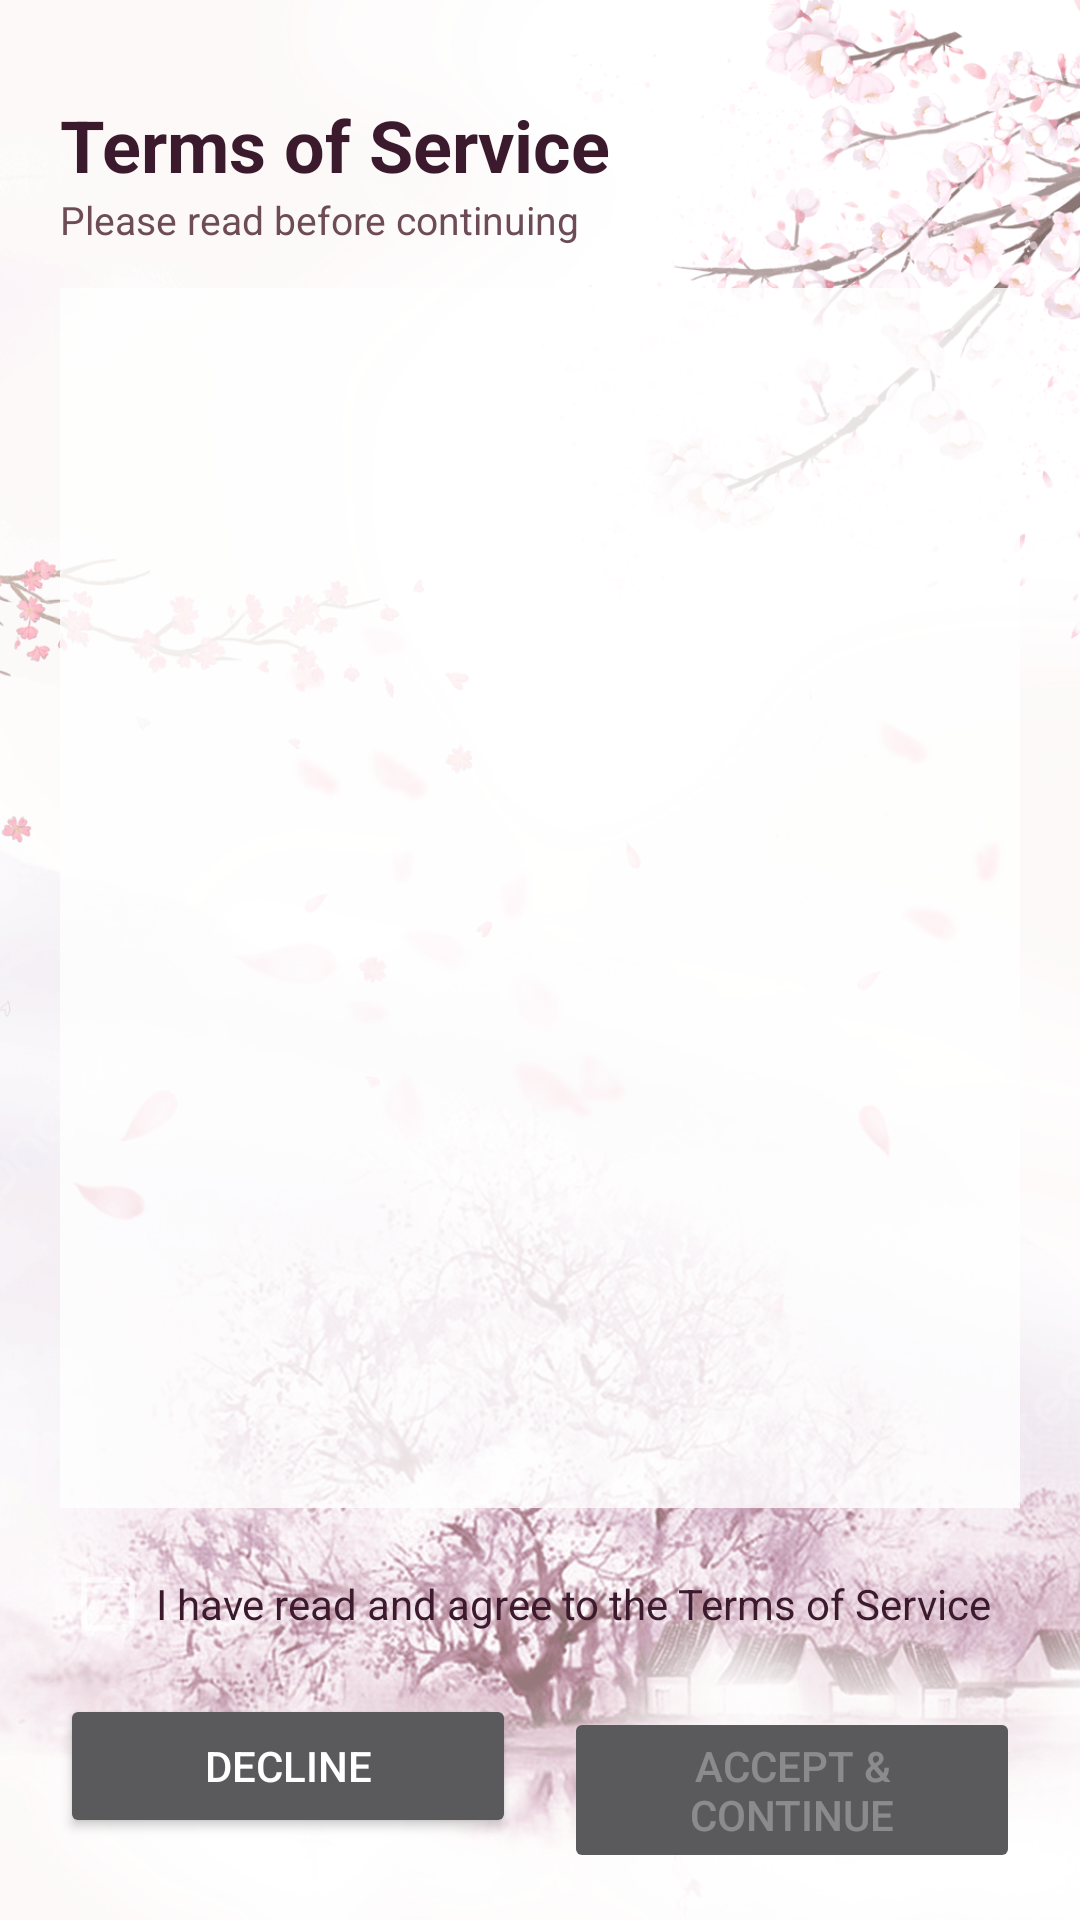

Layout XML and referenced resources for this Android screen:
<!-- AndroidManifest.xml: application theme AppTheme -->
<!-- res/layout/activity_luno_tos.xml -->
<?xml version="1.0" encoding="utf-8"?>
<FrameLayout xmlns:android="http://schemas.android.com/apk/res/android"
    android:layout_width="match_parent"
    android:layout_height="match_parent">

    <ImageView
        android:layout_width="match_parent"
        android:layout_height="match_parent"
        android:src="@drawable/luno_tos_bg"
        android:scaleType="centerCrop"
        android:contentDescription="@null" />

    <View
        android:layout_width="match_parent"
        android:layout_height="match_parent"
        android:background="#66FFFFFF" />

    <LinearLayout
        android:layout_width="match_parent"
        android:layout_height="match_parent"
        android:orientation="vertical"
        android:padding="20dp">

        <TextView
            android:layout_width="wrap_content"
            android:layout_height="wrap_content"
            android:text="Terms of Service"
            android:textColor="#3A1A2C"
            android:textSize="24sp"
            android:textStyle="bold"
            android:layout_marginTop="12dp" />

        <TextView
            android:layout_width="wrap_content"
            android:layout_height="wrap_content"
            android:text="Please read before continuing"
            android:textColor="#6D4C57"
            android:textSize="13sp"
            android:layout_marginBottom="14dp" />

        <ScrollView
            android:layout_width="match_parent"
            android:layout_height="0dp"
            android:layout_weight="1"
            android:background="#CCFFFFFF"
            android:padding="16dp">

            <TextView
                android:id="@+id/luno_tos_text"
                android:layout_width="match_parent"
                android:layout_height="wrap_content"
                android:textColor="#2B2029"
                android:textSize="14sp"
                android:lineSpacingExtra="4dp" />

        </ScrollView>

        <CheckBox
            android:id="@+id/luno_tos_checkbox"
            android:layout_width="wrap_content"
            android:layout_height="wrap_content"
            android:layout_marginTop="16dp"
            android:text="I have read and agree to the Terms of Service"
            android:textColor="#3A1A2C" />

        <LinearLayout
            android:layout_width="match_parent"
            android:layout_height="wrap_content"
            android:orientation="horizontal"
            android:layout_marginTop="14dp">

            <Button
                android:id="@+id/luno_tos_decline"
                android:layout_width="0dp"
                android:layout_height="wrap_content"
                android:layout_weight="1"
                android:layout_marginEnd="8dp"
                android:text="Decline" />

            <Button
                android:id="@+id/luno_tos_accept"
                android:layout_width="0dp"
                android:layout_height="wrap_content"
                android:layout_weight="1"
                android:layout_marginStart="8dp"
                android:enabled="false"
                android:text="Accept &amp; Continue" />

        </LinearLayout>

    </LinearLayout>

</FrameLayout>
<!-- resources referenced by this layout -->
<resources>
  <!-- drawable luno_tos_bg: jpg bitmap (drawable-nodpi, 688832 bytes) -->
  <style name="AppTheme" parent="@style/Theme.AppCompat.NoActionBar">
          <item name="windowNoTitle">true</item>
          <item name="windowActionBar">false</item>
          <item name="android:windowContentOverlay">@null</item>
          <item name="android:statusBarColor">@color/background_status_bar</item>
          <item name="android:navigationBarColor">@color/background_app</item>
          <item name="preferenceTheme">@style/PreferenceThemeOverlay.v14.Material</item>
          <item name="colorPrimary">#7E57C2</item>
          <item name="colorPrimaryDark">#150A20</item>
          <item name="colorAccent">#B39DDB</item>
  
          <item name="android:textSize">@dimen/_12ssp</item>
  
      </style>
  <color name="background_status_bar">#150A20</color>
  <color name="background_app">#1A0F26</color>
</resources>
